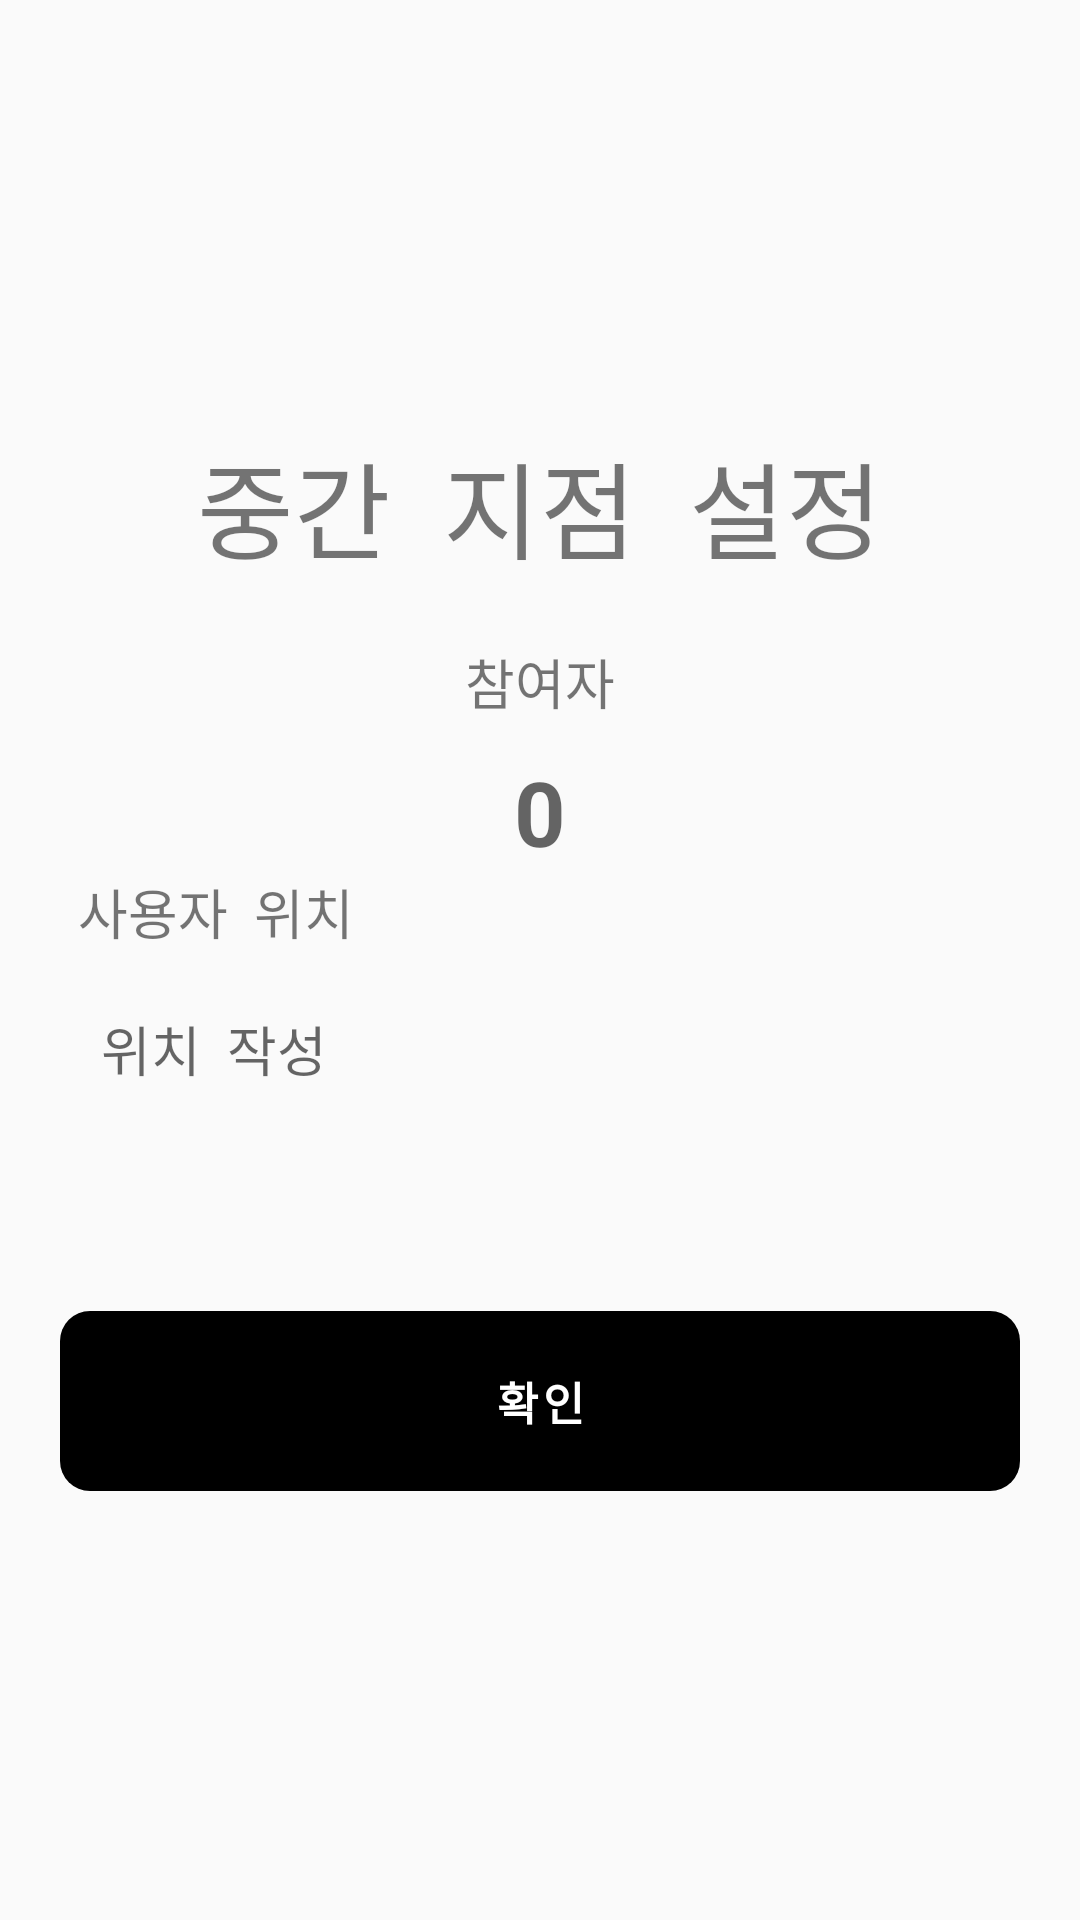

Android layout source for this screen:
<!-- AndroidManifest.xml: application theme Theme.WWMeet_android -->
<!-- res/layout/activity_appointment_create_midpoint.xml -->
<?xml version="1.0" encoding="utf-8"?>
<LinearLayout xmlns:android="http://schemas.android.com/apk/res/android"
    android:layout_width="match_parent"
    android:layout_height="match_parent"
    android:orientation="vertical">

    <LinearLayout
        android:layout_width="match_parent"
        android:layout_height="match_parent"
        android:orientation="vertical"
        android:gravity="center">

        <TextView
            android:layout_width="wrap_content"
            android:layout_height="wrap_content"
            android:layout_marginBottom="20dp"
            android:text="중간  지점  설정"
            android:textSize="35sp"/>

        <TextView
            android:text="참여자"
            android:textSize="18sp"
            android:layout_gravity="center"
            android:layout_width="wrap_content"
            android:layout_height="wrap_content"/>

        <LinearLayout
            android:id="@+id/add_top_list"
            android:orientation="horizontal"
            android:layout_width="fill_parent"
            android:layout_height="wrap_content"
            android:gravity="center"
            android:layout_marginTop="10dp">

            <TextView
                android:id="@+id/appointment_create_num_people_text"
                android:layout_gravity="center"
                android:gravity="center"
                android:hint="0"
                android:layout_marginLeft="20dp"
                android:layout_marginRight="20dp"
                android:textStyle="bold"
                android:textSize="30sp"
                android:layout_width="40dp"
                android:layout_height="wrap_content"/>

        </LinearLayout>

        <TextView
            android:layout_width="wrap_content"
            android:layout_height="wrap_content"
            android:layout_gravity="center"
            android:text=" 사용자  위치"
            android:layout_marginRight="110dp"
            android:textSize="18sp" />

        <EditText
            android:id="@+id/appointment_create_name_edit"
            android:layout_width="310dp"
            android:layout_height="55dp"
            android:layout_gravity="center"
            android:layout_marginTop="5dp"
            android:layout_marginBottom="10dp"
            android:background="@drawable/background_box1"
            android:hint="  위치  작성" />

        <Button
            android:id="@+id/appointment_create_btn"
            android:background="@drawable/button_design"
            android:backgroundTint="@color/black"
            android:textColor="#ffffff"
            android:letterSpacing="0.1"
            android:textStyle="bold"
            android:textSize="15dp"
            android:layout_width="match_parent"
            android:layout_height="60dp"
            android:layout_marginHorizontal="20dp"
            android:layout_marginTop="50dp"
            android:text="확인" />


    </LinearLayout>

</LinearLayout>
<!-- resources referenced by this layout -->
<resources>
  <color name="black">#FF000000</color>
  <!-- drawable button_design (drawable) -->
  <?xml version="1.0" encoding="utf-8"?>
  <shape xmlns:android="http://schemas.android.com/apk/res/android">
      <corners android:radius="10dp" /> 
  </shape>
  <style name="Theme.WWMeet_android" parent="Base.Theme.WWMeet_android" />
  <style name="Base.Theme.WWMeet_android" parent="Theme.AppCompat.DayNight.NoActionBar">
          
          
      </style>
</resources>
